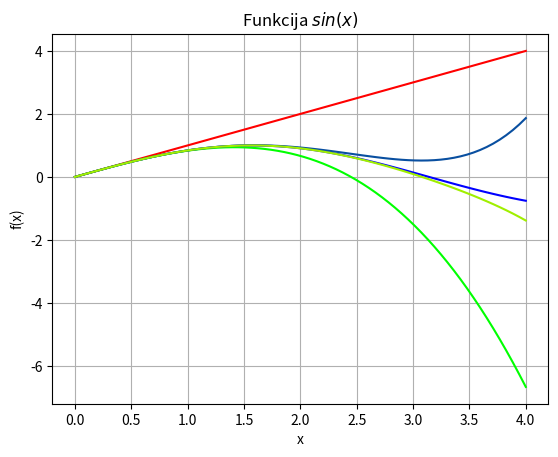

The script that saved this image:
import sys
sys.path.append('/usr/local/anaconda3/lib/python3.6/site-packages')

from numpy import *
x = linspace(0, 4, 70)
y = sin(x)

from matplotlib import pyplot as plt
plt.grid()
plt.xlabel('x')
plt.ylabel('f(x)')
plt.title('Funkcija $sin(x)$')
plt.plot(x, y, color = "#0000FF")

y1 = x
plt.plot(x, y1, color = "#FF0000")

y2 = x-x**3/(2*3)
plt.plot(x, y2, color = "#00FF00")

y3 = x-x**3/(2*3)+x**5/(2*3*4*5)
plt.plot(x, y3, color = "#094FA0")

y4 = x-x**3/(2*3)+x**5/(2*3*4*5)-x**7/(2*3*4*5*6*7)
plt.plot(x, y4, color = "#A0EF00")

plt.show()
